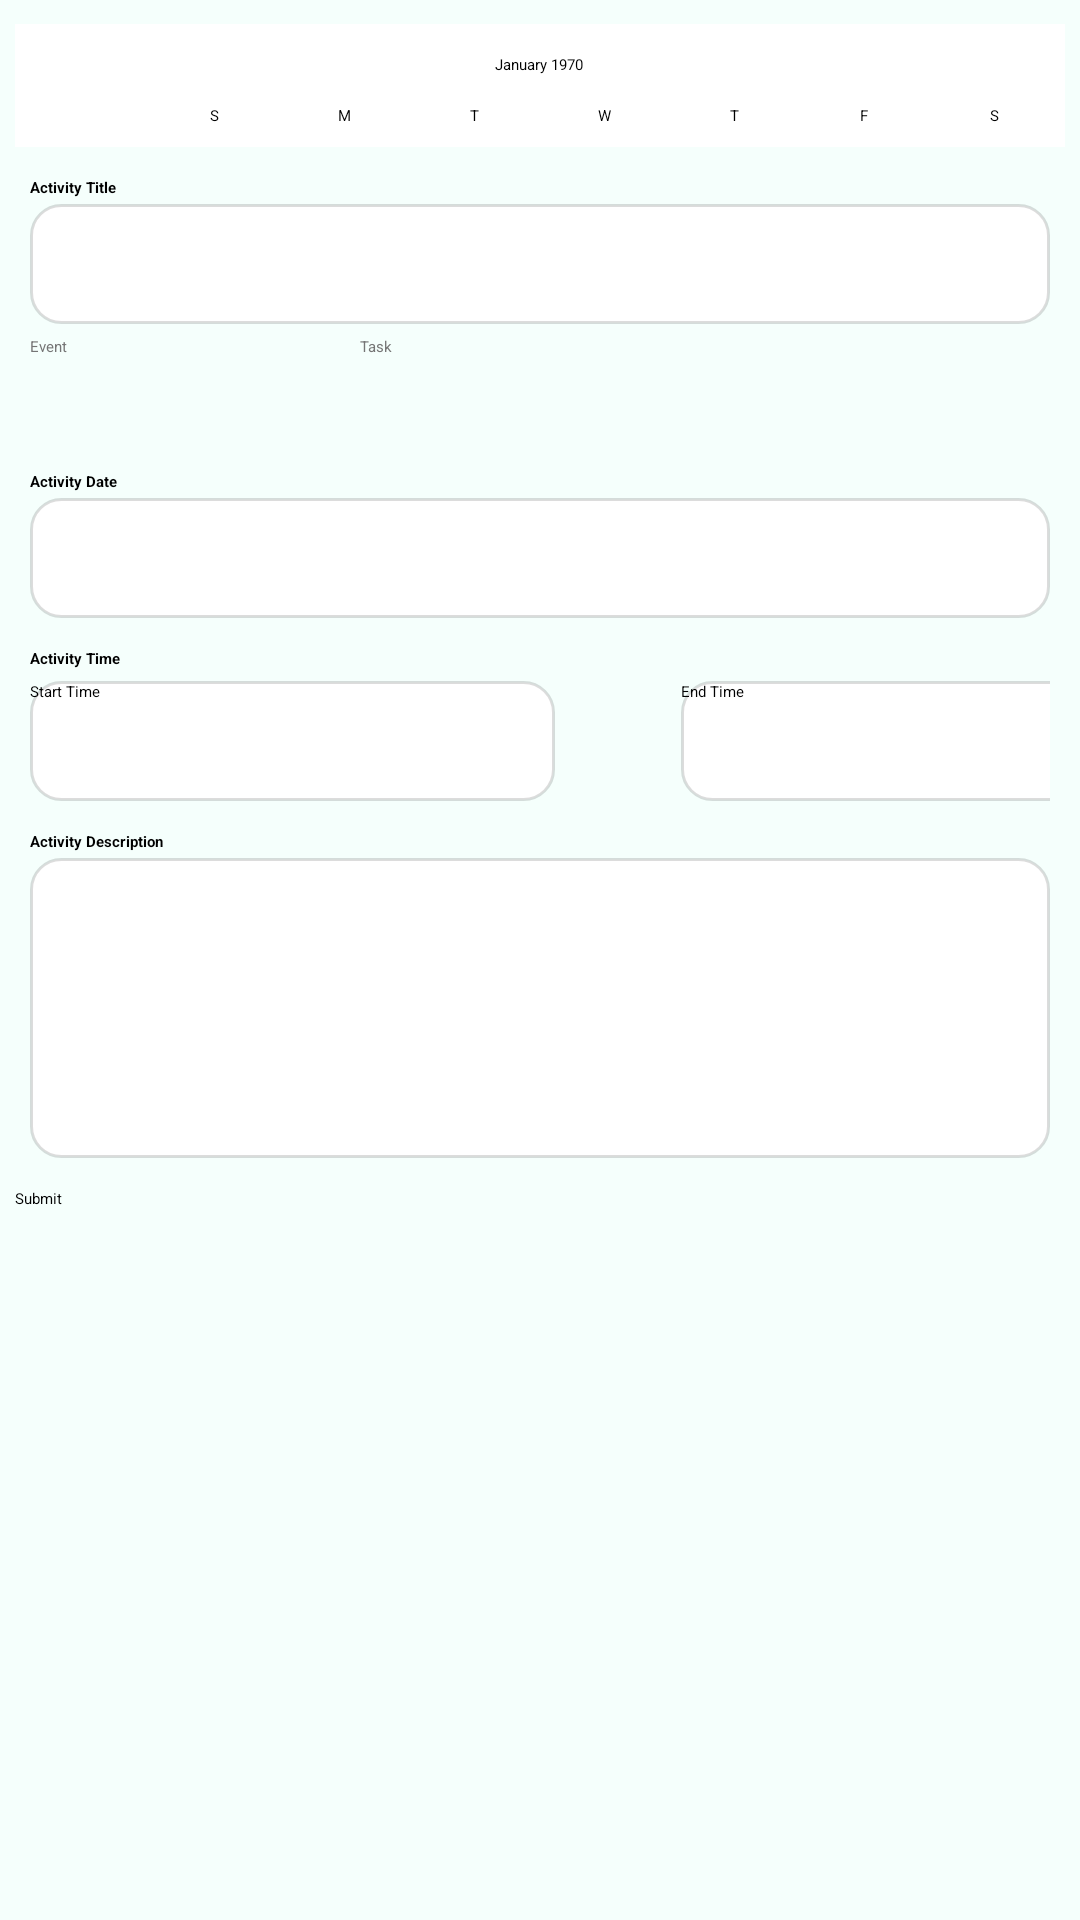

The Android layout XML behind this screen, and the referenced resources:
<!-- AndroidManifest.xml: application theme Theme.GoPlanner -->
<!-- res/layout/fragment_add_task.xml -->
<?xml version="1.0" encoding="utf-8"?>
<FrameLayout xmlns:android="http://schemas.android.com/apk/res/android"
    xmlns:tools="http://schemas.android.com/tools"
    android:layout_width="match_parent"
    android:layout_height="match_parent"
    android:fitsSystemWindows="true"
    android:background="#F5FFFC"
    tools:context=".AddTaskFragment">

    <ScrollView
        android:layout_width="match_parent"
        android:layout_height="match_parent">

        <LinearLayout
            android:layout_width="match_parent"
            android:layout_height="wrap_content"
            android:orientation="vertical">

            <CalendarView
                android:id="@+id/editCalendarView"
                android:layout_width="match_parent"
                android:layout_height="wrap_content"
                android:layout_marginLeft="5dp"
                android:layout_marginTop="8dp"
                android:layout_marginRight="5dp"
                android:background="#FFFFFF" />

            <TextView
                android:id="@+id/textView3"
                android:layout_width="match_parent"
                android:layout_height="wrap_content"
                android:layout_marginTop="10dp"
                android:layout_marginStart="10dp"
                android:text="Activity Title"
                android:textStyle="bold" />

            <EditText
                android:id="@+id/editTitleET"
                android:layout_width="match_parent"
                android:layout_height="40dp"
                android:layout_marginTop="2dp"
                android:layout_marginRight="10dp"
                android:layout_marginLeft="10dp"
                android:background="@drawable/filling_box"
                android:ems="10"
                android:inputType="text" />

            <LinearLayout
                android:layout_width="match_parent"
                android:layout_height="wrap_content"
                android:orientation="horizontal"
                android:layout_marginTop="2dp"
                android:layout_marginStart="10dp"
                android:layout_marginEnd="10dp">

                <Button
                    android:id="@+id/detailEventBtn"
                    android:layout_width="100dp"
                    android:layout_height="35dp"
                    android:layout_marginTop="2dp"
                    android:backgroundTint="#ffffff"
                    android:text="Event"
                    android:textColor="#757575" />

                <Button
                    android:id="@+id/editTaskBtn"
                    android:layout_width="100dp"
                    android:layout_height="35dp"
                    android:layout_marginStart="10dp"
                    android:layout_marginTop="2dp"
                    android:backgroundTint="#ffffff"
                    android:text="Task"
                    android:textColor="#757575" />
            </LinearLayout>

            <TextView
                android:id="@+id/textView5"
                android:layout_width="match_parent"
                android:layout_height="wrap_content"
                android:layout_marginTop="10dp"
                android:layout_marginLeft="10dp"
                android:text="Activity Date"
                android:textStyle="bold" />

            <EditText
                android:id="@+id/editDateET"
                android:layout_width="match_parent"
                android:layout_height="40dp"
                android:layout_marginTop="2dp"
                android:layout_marginRight="10dp"
                android:layout_marginLeft="10dp"
                android:background="@drawable/filling_box"
                android:ems="10"
                android:inputType="text" />

            <TextView
                android:id="@+id/textView6"
                android:layout_width="match_parent"
                android:layout_height="wrap_content"
                android:layout_marginTop="10dp"
                android:layout_marginLeft="10dp"
                android:text="Activity Time"
                android:textStyle="bold" />

            <LinearLayout
                android:layout_width="match_parent"
                android:layout_height="wrap_content"
                android:orientation="horizontal"
                android:layout_marginTop="2dp"
                android:layout_marginStart="10dp"
                android:layout_marginEnd="10dp">

                <EditText
                    android:id="@+id/detailTimeStartET"
                    android:layout_width="175dp"
                    android:layout_height="40dp"
                    android:layout_marginTop="2dp"
                    android:background="@drawable/filling_box"
                    android:ems="10"
                    android:hint="Start Time"
                    android:inputType="text" />


                <EditText
                    android:id="@+id/editTimeEndET"
                    android:layout_width="175dp"
                    android:layout_height="40dp"
                    android:layout_marginTop="2dp"
                    android:layout_marginLeft="42dp"
                    android:background="@drawable/filling_box"
                    android:ems="10"
                    android:hint="End Time"
                    android:inputType="text" />
            </LinearLayout>

            <TextView
                android:id="@+id/textView7"
                android:layout_width="match_parent"
                android:layout_height="wrap_content"
                android:layout_marginTop="10dp"
                android:layout_marginLeft="10dp"
                android:text="Activity Description"
                android:textStyle="bold" />

            <EditText
                android:id="@+id/editDescET"
                android:layout_width="match_parent"
                android:layout_height="100dp"
                android:layout_marginTop="2dp"
                android:layout_marginRight="10dp"
                android:layout_marginLeft="10dp"
                android:background="@drawable/filling_box"
                android:ems="10"
                android:inputType="text"
                android:textAlignment="viewStart"
                />

            <Button
                android:layout_marginTop="10dp"
                android:layout_marginLeft="5dp"
                android:layout_marginRight="5dp"
                android:id="@+id/editSubmitBtn"
                android:layout_width="match_parent"
                android:layout_height="wrap_content"
                android:text="Submit" />

        </LinearLayout>
    </ScrollView>
</FrameLayout>
<!-- resources referenced by this layout -->
<resources>
  <!-- drawable filling_box (drawable) -->
  <shape xmlns:android="http://schemas.android.com/apk/res/android">
      <solid android:color="#FFFFFF"/> 
      <corners android:radius="10dp"/> 
      <stroke android:width="1dp" android:color="#23000000" /> 
  </shape>
  <style name="Theme.GoPlanner" parent="Base.Theme.GoPlanner">
      
      <item name="android:navigationBarColor">@android:color/transparent</item>
      <item name="android:statusBarColor">@android:color/transparent</item>
      <item name="android:windowLightStatusBar">?attr/isLightTheme</item>
    </style>
</resources>
